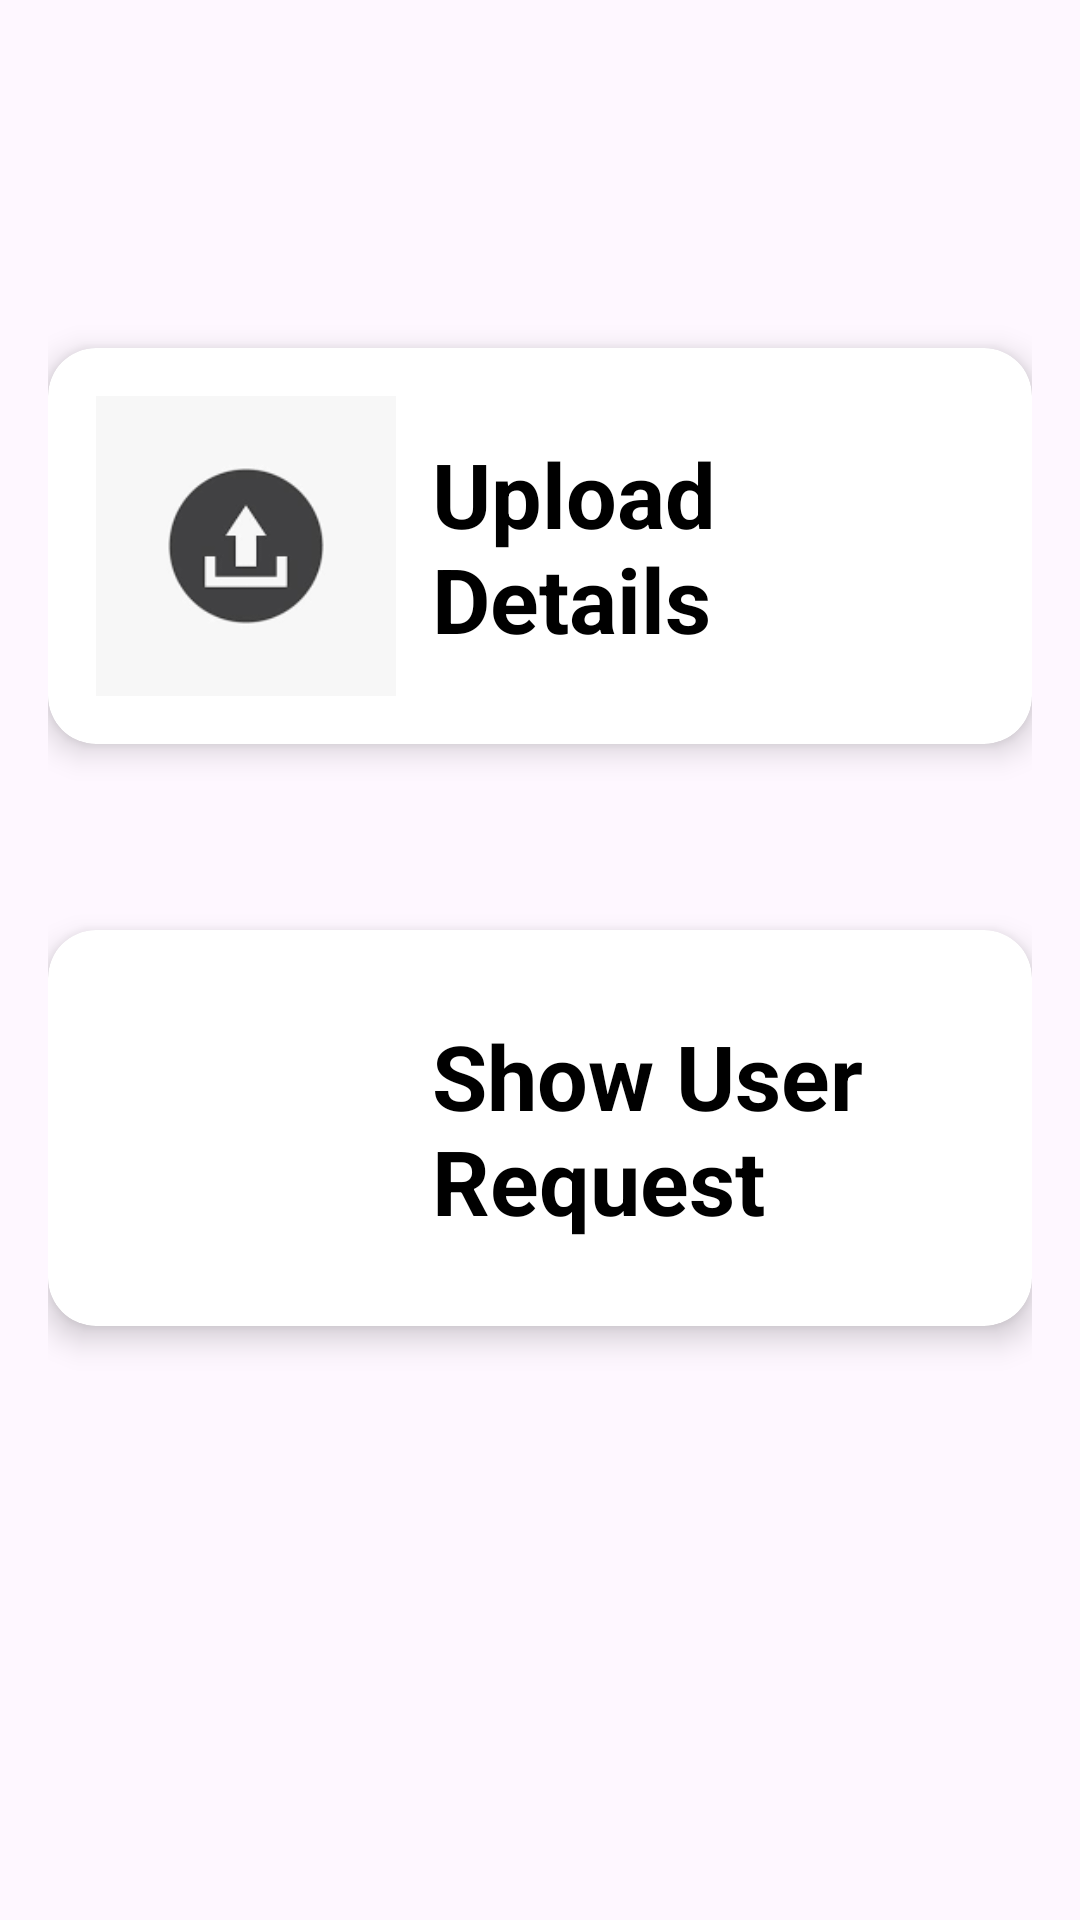

Write the Android layout XML for this screen, with the resource values it uses.
<!-- AndroidManifest.xml: application theme Theme.Fule_delivery_app -->
<!-- res/layout/activity_managerdashbord.xml -->
<?xml version="1.0" encoding="utf-8"?>
<LinearLayout xmlns:android="http://schemas.android.com/apk/res/android"
    xmlns:app="http://schemas.android.com/apk/res-auto"
    xmlns:tools="http://schemas.android.com/tools"
    android:id="@+id/main"
    android:layout_width="match_parent"
    android:layout_height="wrap_content"
    android:padding="16dp"
    android:orientation="vertical"
    tools:context=".Managerdashbord">


    
    <androidx.cardview.widget.CardView
        android:layout_width="match_parent"
        android:layout_height="wrap_content"
        android:layout_marginTop="100dp"
        android:layout_marginBottom="12dp"
        app:cardCornerRadius="16dp"
        app:cardElevation="6dp">

        <LinearLayout
            android:layout_width="match_parent"
            android:layout_height="wrap_content"
            android:padding="16dp"
            android:gravity="center_vertical"
            android:orientation="horizontal">

            <ImageView
                android:id="@+id/imgupload"
                android:layout_width="100dp"
                android:layout_height="100dp"
                android:src="@drawable/upload"
                android:layout_marginEnd="12dp"
                android:scaleType="centerCrop" />

            <TextView
                android:id="@+id/txtCard1"
                android:layout_width="wrap_content"
                android:layout_height="wrap_content"
                android:text="Upload Details"
                android:textSize="30dp"
                android:textStyle="bold"
                android:textColor="#000" />
        </LinearLayout>
    </androidx.cardview.widget.CardView>


    
    <androidx.cardview.widget.CardView
        android:layout_width="match_parent"
        android:layout_height="wrap_content"
        app:cardCornerRadius="16dp"
        android:layout_marginTop="50dp"
        app:cardElevation="6dp">

        <LinearLayout
            android:layout_width="match_parent"
            android:layout_height="wrap_content"
            android:padding="16dp"
            android:gravity="center_vertical"
            android:orientation="horizontal">

            <ImageView
                android:id="@+id/imgshow"
                android:layout_width="100dp"
                android:layout_height="100dp"
                android:src="@drawable/user"
                android:layout_marginEnd="12dp"
                android:scaleType="centerCrop" />

            <TextView
                android:id="@+id/txtCard2"
                android:layout_width="wrap_content"
                android:layout_height="wrap_content"
                android:text="Show User Request"
                android:textSize="30dp"
                android:textStyle="bold"
                android:textColor="#000" />
        </LinearLayout>
    </androidx.cardview.widget.CardView>


</LinearLayout>
<!-- resources referenced by this layout -->
<resources>
  <!-- drawable upload: png bitmap (drawable, 2130 bytes) -->
  <style name="Theme.Fule_delivery_app" parent="Base.Theme.Fule_delivery_app" />
  <style name="Base.Theme.Fule_delivery_app" parent="Theme.Material3.DayNight.NoActionBar">
          
          
      </style>
</resources>
